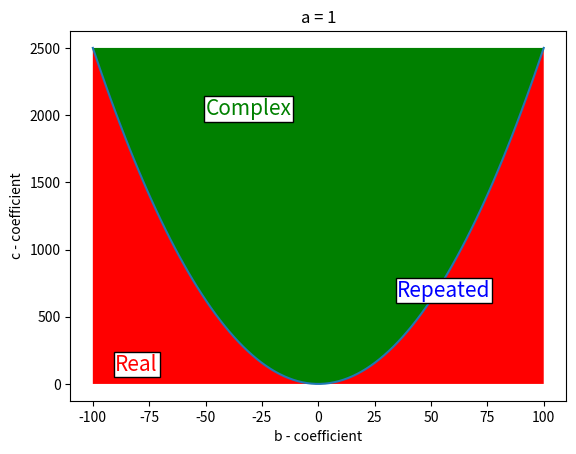

Source code (Python):
# -*- coding: utf-8 -*-
"""
Quadratic solver and plotter example

"""

import math
import scipy.optimize as sp
import matplotlib.pyplot as plt
import numpy

def GetRoots(a,b,c):
    # term inside sqrt
    term = b**2 - 4*a*c

    #handle the complex roots
    factor = 1.0
    if term < 0:
        factor = 1j
        term = -term
    
    rootMin = (-b - factor*math.sqrt(term))/(2.0*a)
    rootMax = (-b + factor*math.sqrt(term))/(2.0*a)
    
    return [rootMin,rootMax]
    
# quadratic coefficients and equation
a = 1
b = -50
c = -1
f = lambda x: a*x**2 + b*x + c
g = lambda b: b**2/4.0

#rootsUsingBrent = sp.brentq(f,0.0,Rt*2)
    
#get roots
roots = GetRoots(a,b,c)

# min and max X values
minX = -100
maxX = 100
    
# linear interpolation for plots resolution
resolution = 100

# vectorize function
x = numpy.linspace(minX,maxX,resolution)
y = numpy.vectorize(f)(x)

b = numpy.linspace(minX,maxX,resolution)
c = numpy.vectorize(g)(x)

# plot quadratic function
plt.plot(b,c)
ax = plt.gca()

ax.set_title('a = 1')
ax.set_xlabel('b - coefficient')
ax.set_ylabel('c - coefficient')

ax.fill_between(b, c,2500, facecolor='green', interpolate=True)
ax.fill_between(b, 0,c, facecolor='red', interpolate=True)
ax.text(-50, 2000, 'Complex', style='normal',color='green', fontsize=15,
        bbox={'facecolor':'white', 'alpha':1, 'pad':1.2})
ax.text(-90, 100, 'Real', style='normal',color='red', fontsize=15,
        bbox={'facecolor':'white', 'alpha':1, 'pad':1.2})
ax.text(35, 650, 'Repeated', style='normal',color='blue', fontsize=15,
        bbox={'facecolor':'white', 'alpha':1, 'pad':1.2})
#xmin, xmax = ax.get_xlim()
#ymin, ymax = ax.get_ylim()

#plot roots
#plt.plot([xmin,xmax],[0.0,0.0],'r--')
#plt.plot([roots[0],roots[0]],[ymin,ymax],'g')
#plt.plot([roots[1],roots[1]],[ymin,ymax],'g')

#plt.savefig("root_regions.pdf")
plt.show()

print("Roots are: ", roots[0], " and ", roots[1])